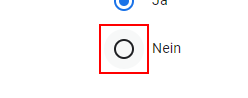
Task: Googplace Projekt
Workflow: Main

Step 1 [else]: click on the text box

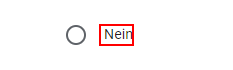
Step 2: Find Element 'LABEL' on the label 'Nein'

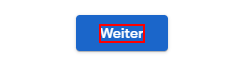
Step 3 [then]: click on the element 'Weiter'

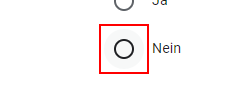
Step 4 [else]: click on the text box

Step 5: Find Element 'LABEL' on the label 'Nein' (same screen as step 2)

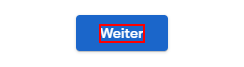
Step 6: click on the element 'Weiter'

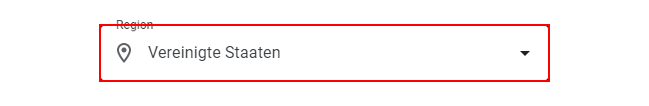
Step 7: click on the element

Step 8: Find Element 'DIV' on the element (same screen as step 7)

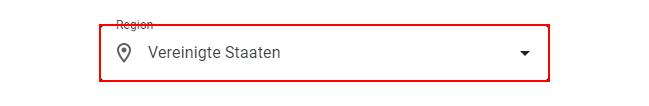
Step 9: type "Schweiz" into the element

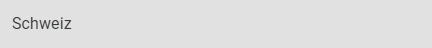
Step 10: Key Press Trigger 'LI' on the list item

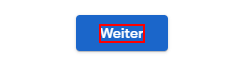
Step 11: click on the element 'Weiter'

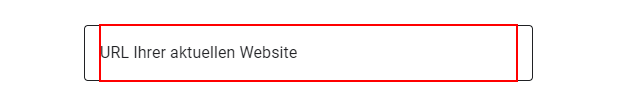
Step 12: type [WebsiteUrl] into the text box

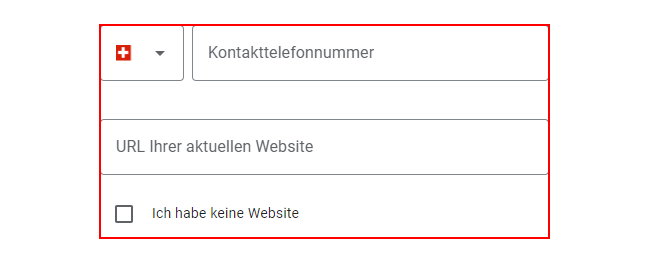
Step 13: Find Element 'DIV' on the form

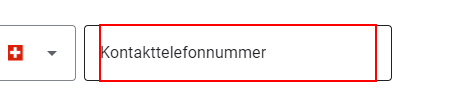
Step 14 [then]: type [PhoneNumber] into the text box

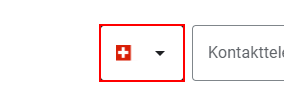
Step 15: Find Element 'INPUT' on the element

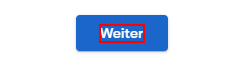
Step 16: click on the element 'Weiter'

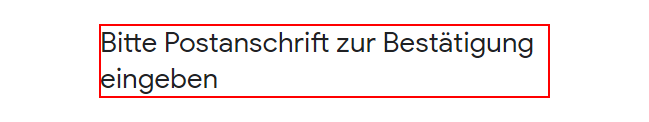
Step 17: find the heading

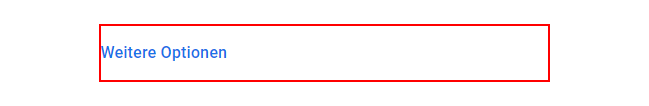
Step 18 [then]: click on the heading

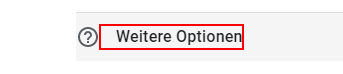
Step 19: click on the heading

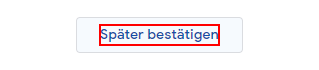
Step 20: click on the element 'Später bestätigen'

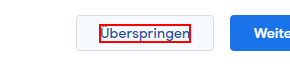
Step 21: click on the element 'Überspringen'

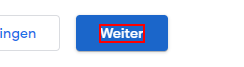
Step 22: click on the element 'Weiter'

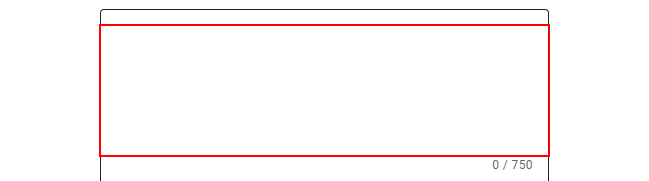
Step 23: type [CompanyDescription] into the text box

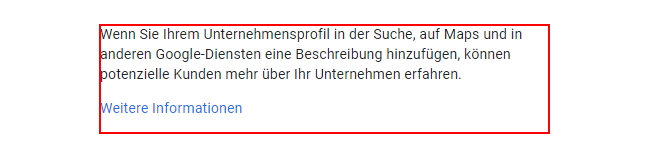
Step 24: Find Element 'INPUT' on the heading

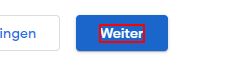
Step 25: click on the element 'Weiter'

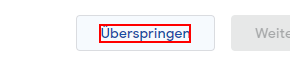
Step 26: click on the element 'Überspringen'
